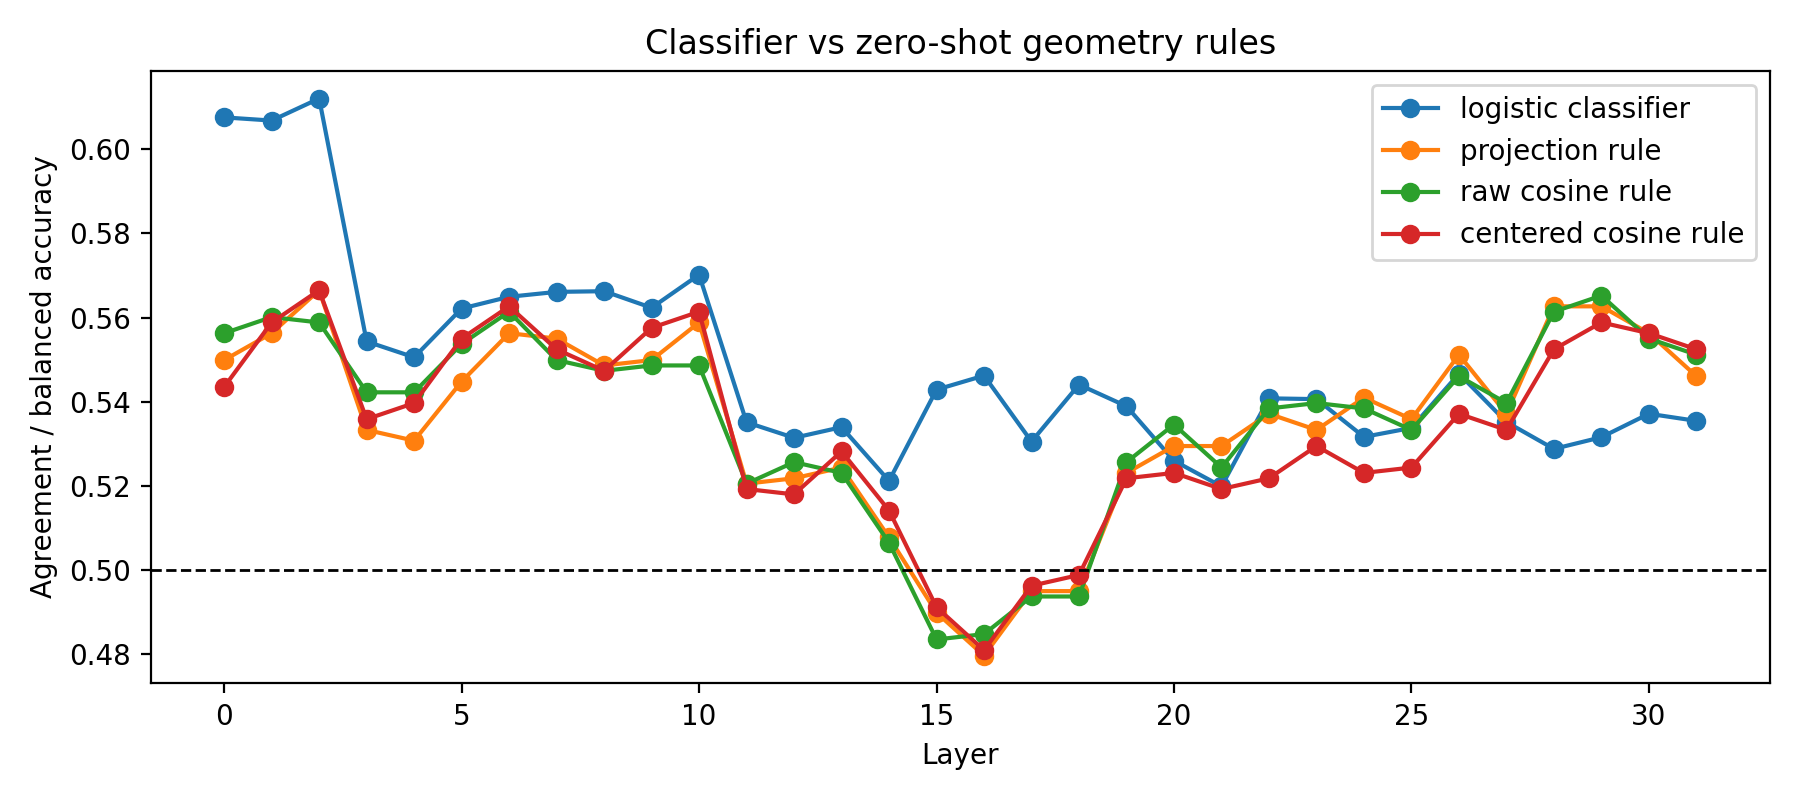

The file beside this chart, header and first rows:
name, n_folds, accuracy_mean, accuracy_std, balanced_accuracy_mean, balanced_accuracy_std, roc_auc_mean, roc_auc_std, layer, n, new_rate
layer_0, 5, 0.61, 0.02545, 0.6076, 0.02565, 0.6296, 0.02295, 0, 782, 0.4898
layer_1, 5, 0.6087, 0.02355, 0.6069, 0.02319, 0.6249, 0.01586, 1, 782, 0.4898
layer_2, 5, 0.6138, 0.006127, 0.6121, 0.006215, 0.6278, 0.006569, 2, 782, 0.4898
layer_3, 5, 0.555, 0.06682, 0.5543, 0.06725, 0.5688, 0.0876, 3, 782, 0.4898
layer_4, 5, 0.5511, 0.07161, 0.5505, 0.0719, 0.5843, 0.08135, 4, 782, 0.4898
layer_5, 5, 0.5627, 0.06711, 0.5621, 0.0674, 0.5929, 0.07341, 5, 782, 0.4898
layer_6, 5, 0.5652, 0.06956, 0.5649, 0.06993, 0.6056, 0.07506, 6, 782, 0.4898
layer_7, 5, 0.5665, 0.05061, 0.5661, 0.05083, 0.5982, 0.04241, 7, 782, 0.4898
layer_8, 5, 0.5665, 0.04497, 0.5663, 0.04537, 0.5957, 0.04013, 8, 782, 0.4898
layer_9, 5, 0.5627, 0.03959, 0.5623, 0.04008, 0.5947, 0.03404, 9, 782, 0.4898
layer_10, 5, 0.5704, 0.03667, 0.5702, 0.03721, 0.5975, 0.03512, 10, 782, 0.4898
layer_11, 5, 0.5358, 0.04838, 0.5351, 0.04887, 0.5718, 0.0445, 11, 782, 0.4898
layer_12, 5, 0.532, 0.04046, 0.5314, 0.041, 0.5669, 0.03428, 12, 782, 0.4898
layer_13, 5, 0.5346, 0.03881, 0.5339, 0.03963, 0.561, 0.03686, 13, 782, 0.4898
layer_14, 5, 0.5218, 0.03149, 0.5211, 0.03164, 0.5558, 0.03642, 14, 782, 0.4898
layer_15, 5, 0.546, 0.03791, 0.5428, 0.03699, 0.5503, 0.05092, 15, 782, 0.4898
layer_16, 5, 0.5499, 0.02876, 0.5462, 0.02831, 0.5436, 0.03778, 16, 782, 0.4898
layer_17, 5, 0.5332, 0.035, 0.5305, 0.03476, 0.5445, 0.04438, 17, 782, 0.4898
layer_18, 5, 0.546, 0.02061, 0.544, 0.02163, 0.558, 0.03044, 18, 782, 0.4898
layer_19, 5, 0.541, 0.03389, 0.5389, 0.03446, 0.5474, 0.03228, 19, 782, 0.4898
layer_20, 5, 0.5282, 0.03413, 0.5259, 0.03436, 0.5461, 0.04631, 20, 782, 0.4898
layer_21, 5, 0.5231, 0.04726, 0.5198, 0.0481, 0.5373, 0.04808, 21, 782, 0.4898
layer_22, 5, 0.5436, 0.0403, 0.5408, 0.04084, 0.5675, 0.04914, 22, 782, 0.4898
layer_23, 5, 0.5436, 0.03276, 0.5406, 0.03296, 0.568, 0.05146, 23, 782, 0.4898
layer_24, 5, 0.5346, 0.03731, 0.5316, 0.03793, 0.5592, 0.04981, 24, 782, 0.4898
layer_25, 5, 0.5371, 0.03306, 0.5337, 0.03402, 0.5633, 0.04635, 25, 782, 0.4898
layer_26, 5, 0.5499, 0.03963, 0.5466, 0.03959, 0.5818, 0.04316, 26, 782, 0.4898
layer_27, 5, 0.5384, 0.01655, 0.5351, 0.01692, 0.5749, 0.03711, 27, 782, 0.4898
layer_28, 5, 0.5321, 0.03744, 0.5287, 0.03803, 0.5555, 0.03017, 28, 782, 0.4898
layer_29, 5, 0.5346, 0.02374, 0.5315, 0.02403, 0.564, 0.03851, 29, 782, 0.4898
layer_30, 5, 0.5397, 0.02489, 0.5371, 0.0235, 0.57, 0.03587, 30, 782, 0.4898
layer_31, 5, 0.5384, 0.02553, 0.5354, 0.02542, 0.5653, 0.03675, 31, 782, 0.4898
